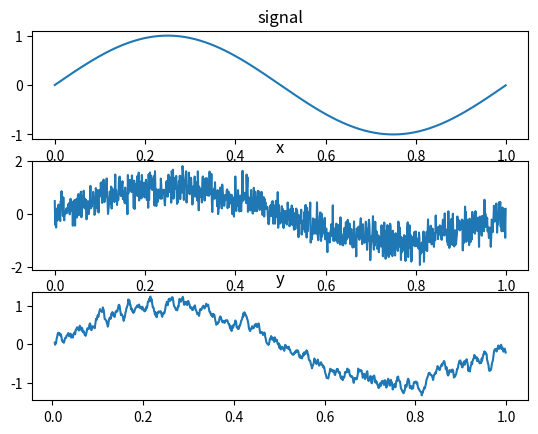

Reproduce this figure in Python.
# 移動平均フィルタ
import matplotlib.pyplot as plt
import numpy as np

# 信号とノイズ生成
fs = 1000
t = np.arange(fs)/fs
f = 1
signal = np.sin(2*np.pi*f*t)
noise = np.random.randn(fs)
snr = 6
noise = noise*np.sqrt(np.sum(signal**2))/np.sqrt(np.sum(noise**2))*10**(-snr/20)

# 信号とノイズの混合
x = signal+noise

# フィルタリング
y = np.zeros(len(x))
m = 5
for i in range(len(y)):
    y[i] = np.mean(x[i-m:i+m])

# グラフ表示
plt.subplot(3, 1, 1)
plt.plot(t, signal)
plt.title('signal')
plt.subplot(3, 1, 2)
plt.plot(t, x)
plt.title('x')
plt.subplot(3, 1, 3)
plt.plot(t, y)
plt.title('y')
plt.show()